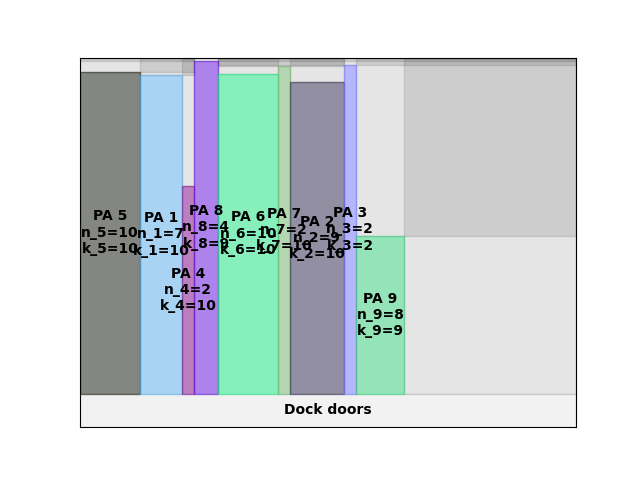

The table this chart was drawn from, first rows:
A4
9
69.61
0.00, 0.00, 10, 10
70.00, 0.00, 7, 10
119, 0.00, 2, 10
133, 0.00, 4, 9
161, 0.00, 10, 10
231, 0.00, 2, 10
245, 0.00, 9, 10
308, 0.00, 2, 2
322, 0.00, 8, 9
